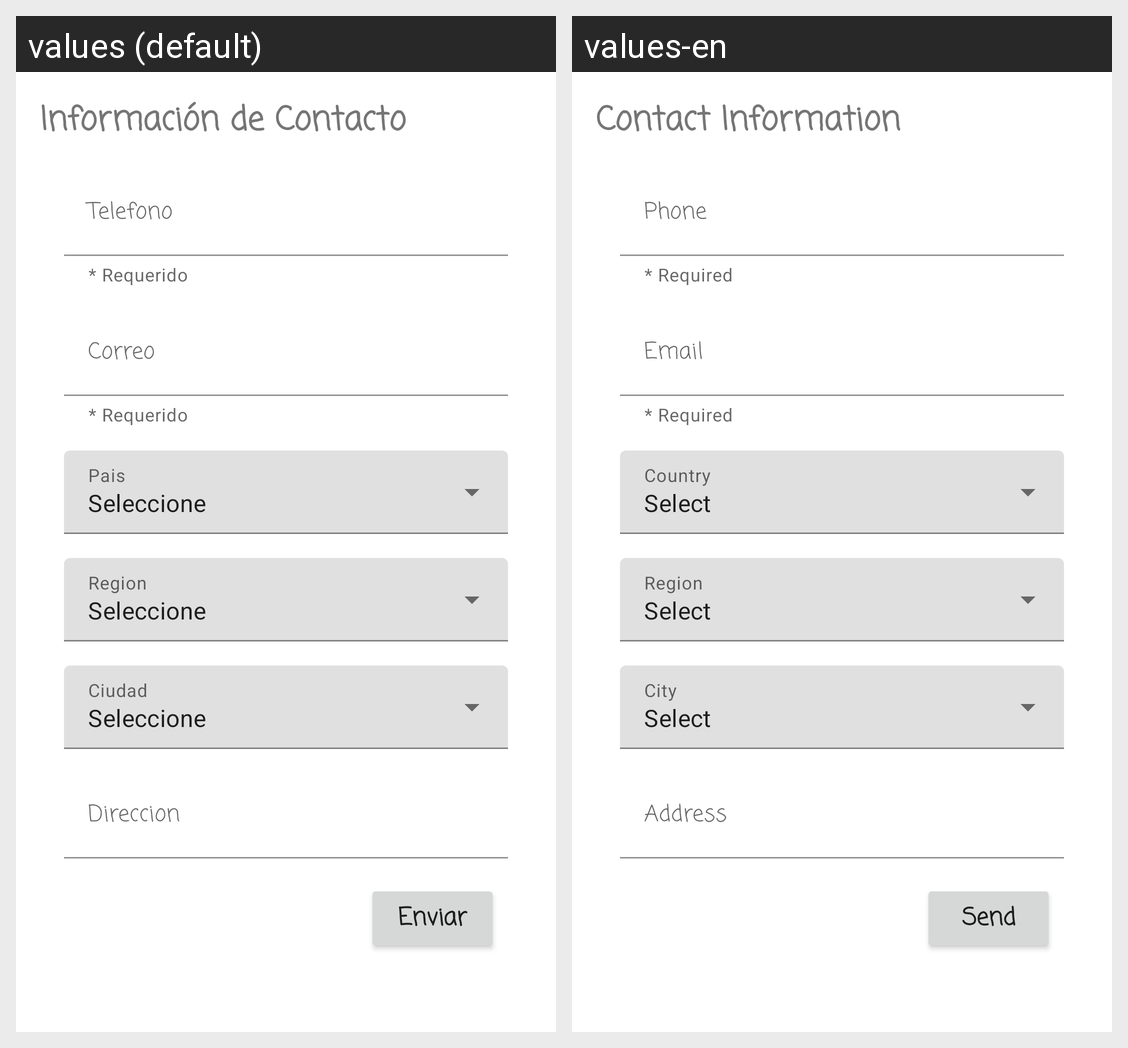

For this localized Android screen grid, give each drawn string resource with its value in every locale shown.
Android screen res/layout/activity_contact_data.xml rendered under 2 locales, left to right: values (default), values-en. Device: Nexus 5 (rendered at 1080×1920; each locale shown at half size, 540×960, under a caption strip naming it); theme Theme.MaterialComponents.DayNight.NoActionBar.
Strings drawn on this screen, with the default value and each locale's value (text and hints the layout hard-codes, and strings that could not be matched under every locale, appear in the picture but are not listed):

informacion_contacto
  values: Información de Contacto
  values-en: Contact Information

telefono
  values: Telefono
  values-en: Phone

requerido
  values: * Requerido
  values-en: * Required

correo
  values: Correo
  values-en: Email

seleccione
  values: Seleccione
  values-en: Select

direccion
  values: Direccion
  values-en: Address

enviar_btn
  values: Enviar
  values-en: Send
